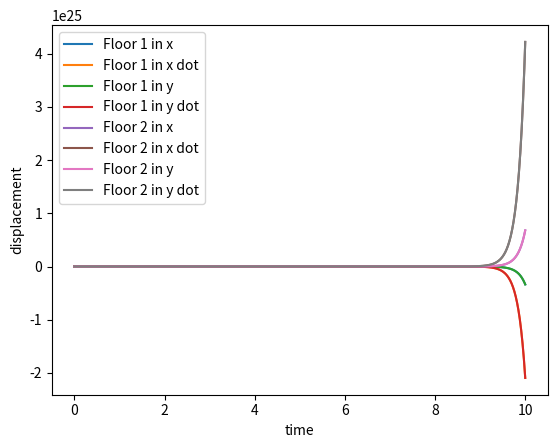

Recreate this plot in Python.
# displacement for two floors including vertical motion too

import numpy as np
from scipy.integrate import odeint
import matplotlib.pyplot as plt


def equations(w, t, p):
   x1, x1d, y1, y1d, x2, x2d, y2, y2d = w
   m1, m2, k1, k2, c1, c2, A, B = p

   # equations for floors 1 and 2 in the x-direction
   f1x = k1 * x1 + (-k1 - k2) * x2 + A * np.sin(y1) + B * np.cos(y1)
   f2x = -k1 * x1 + (k1 + k2) * x2 + A * np.sin(y2) + B * np.cos(y2)

   # equations for floors 1 and 2 in the y-direction
   f1y = k1 * y1 + (-k1 - k2) * y2 + A * np.sin(x1) + B * np.cos(x1)
   f2y = -k1 * y1 + (k1 + k2) * y2 + A * np.sin(x2) + B * np.cos(x2)

   # derivatives
   x1dd = -c1 * x1d / m1 + f1x / m1
   x2dd = -c2 * x2d / m2 + f2x / m2
   y1dd = -c1 * y1d / m1 + f1y / m1
   y2dd = -c2 * y2d / m2 + f2y / m2

   return x1d, x1dd, y1d, y1dd, x2d, x2dd, y2d, y2dd


# initial conditions
w0 = [0, 0, 0, 0, 0, 0, 0, 0]
# time points
t = np.linspace(0, 10, 1000)

# parameters
m1 = 2
m2 = 1
k1 = 20
k2 = 10
c1 = 0.5
c2 = 0.2
A = 1
B = 1

# solve ODE system
sol = odeint(equations, w0, t, args=((m1, m2, k1, k2, c1, c2, A, B),))

# plot results
plt.plot(t, sol[:, 0], label='Floor 1 in x')
plt.plot(t, sol[:, 1], label='Floor 1 in x dot')
plt.plot(t, sol[:, 2], label='Floor 1 in y')
plt.plot(t, sol[:, 3], label='Floor 1 in y dot')
plt.plot(t, sol[:, 4], label='Floor 2 in x')
plt.plot(t, sol[:, 5], label='Floor 2 in x dot')
plt.plot(t, sol[:, 6], label='Floor 2 in y')
plt.plot(t, sol[:, 7], label='Floor 2 in y dot')
plt.xlabel('time')
plt.ylabel('displacement')
plt.legend()
plt.show()
